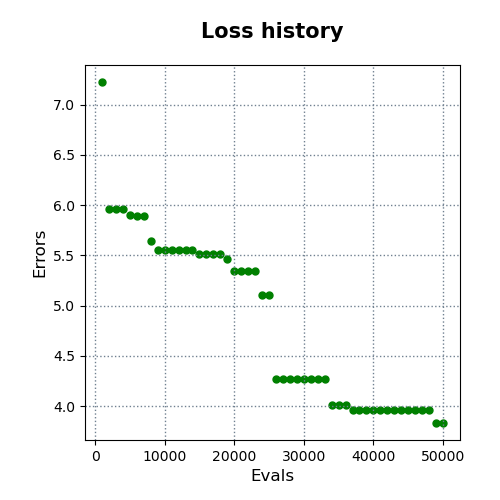

Values plotted in this chart, from the file beside it:
evals, errors
1000, 7.224
2000, 5.966
3000, 5.966
4000, 5.966
5000, 5.898
6000, 5.894
7000, 5.894
8000, 5.641
9000, 5.556
10000, 5.556
11000, 5.556
12000, 5.556
13000, 5.556
14000, 5.556
15000, 5.514
16000, 5.514
17000, 5.514
18000, 5.51
19000, 5.461
20000, 5.348
21000, 5.348
22000, 5.341
23000, 5.341
24000, 5.109
25000, 5.109
26000, 4.264
27000, 4.264
28000, 4.264
29000, 4.264
30000, 4.264
31000, 4.264
32000, 4.264
33000, 4.264
34000, 4.013
35000, 4.013
36000, 4.013
37000, 3.96
38000, 3.96
39000, 3.96
40000, 3.96
41000, 3.96
42000, 3.96
43000, 3.96
44000, 3.96
45000, 3.96
46000, 3.96
47000, 3.96
48000, 3.96
49000, 3.831
50000, 3.831
